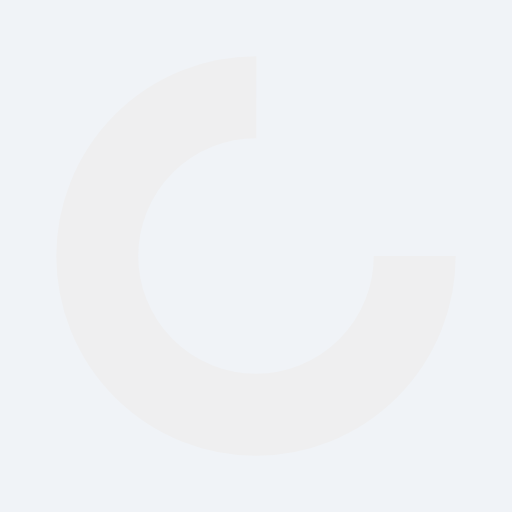
t = 0.00 s
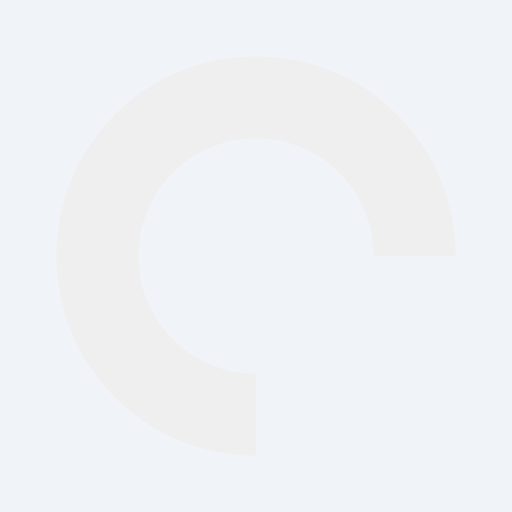
t = 0.20 s
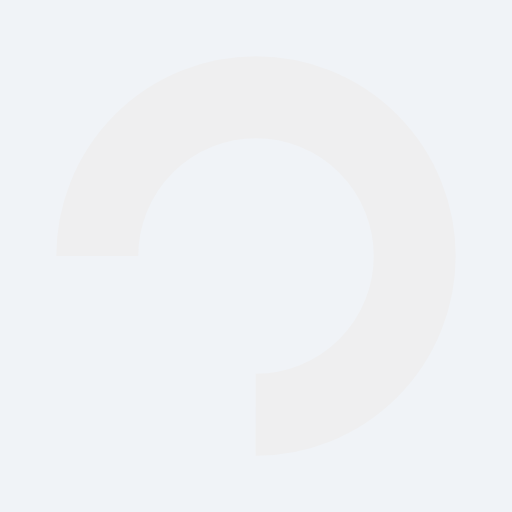
t = 0.40 s
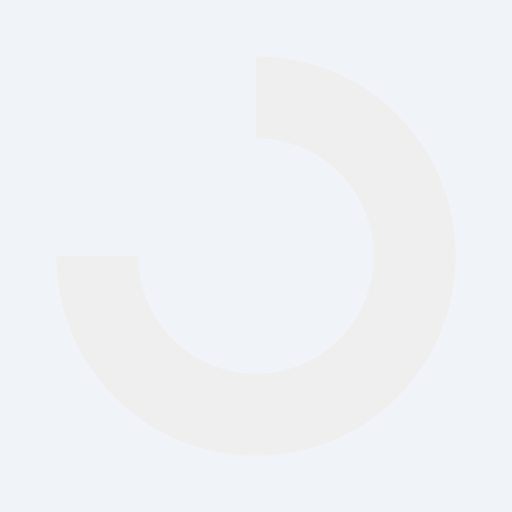
t = 0.60 s

The animated SVG that drew these frames (rendered in a browser with its animation timeline set to each time). Animation: 1 SMIL element (animateTransform=1); one cycle of 0.80 s, repeats indefinitely.

<?xml version="1.0" encoding="utf-8"?>
<svg xmlns="http://www.w3.org/2000/svg" xmlns:xlink="http://www.w3.org/1999/xlink" style="margin: auto; background: rgb(240, 243, 247); display: block; shape-rendering: auto;" width="200px" height="200px" viewBox="0 0 100 100" preserveAspectRatio="xMidYMid">
<circle cx="50" cy="50" fill="none" stroke="#efeff0" stroke-width="16" r="31" stroke-dasharray="146.08405839192537 50.69468613064179">
  <animateTransform attributeName="transform" type="rotate" repeatCount="indefinite" dur="0.8s" values="0 50 50;360 50 50" keyTimes="0;1"></animateTransform>
</circle>
<!-- [ldio] generated by https://loading.io/ --></svg>